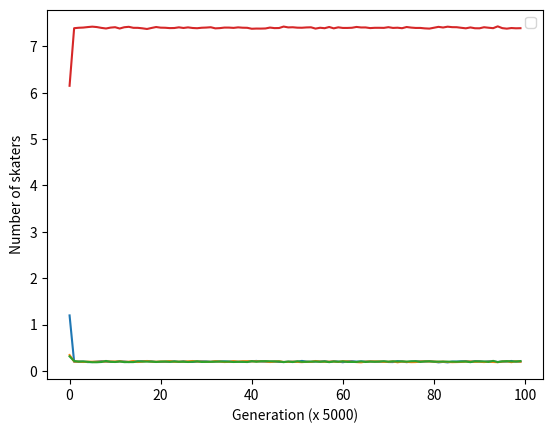
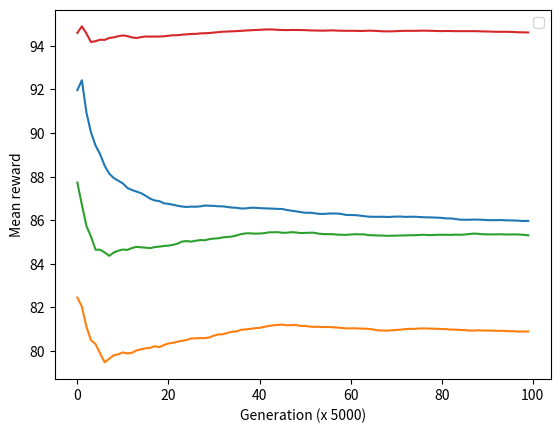

Reproduce these figures in Python, in order.
import math
import random
import time
import matplotlib.pyplot as plt
T1 = time.time()
N = 8
max_iterations = (5*10**5)
no_collision_reward, collision_reward = 100, 10
w, h = 12, 12
# speed should be greater than r in order to avoid 'traffic jams'
# speed should also be co-prime with w and h
speed = 3
# k is not as defined
k = 4
e = .1
# r is squared because: (x**2 + y**2) < r**2.
r =1
r = r*r
sin_angles = [speed * math.sin(i*2 * math.pi / k) for i in range(k)]
cos_angles = [speed * math.cos(i*2 * math.pi / k) for i in range(k)]
sin_angles2 = [0.0, 3.0, 0, -3.0 ]
cos_angles2 = [3.0, 0, -3.0, 0]
print(sin_angles)
print(cos_angles)
initial_value = 0
range_reduce = 5000

class Agent:
    def __init__(self, n):
        self.n = n
        self.x = random.randint(0, w - 1)
        self.y = random.randint(0, h - 1)
        # amount of times, mean
        # adjusted for optimanl initial values
        self.history = [(0, initial_value) for _ in range(k)]
        # angle is a value between 0 and k - 1
        self.current_angle = random.randint(0, k - 1)
        self.best_angle = self.current_angle
        self.collisions = 0

    def decide_angle(self):
        if random.random() < e:
            self.current_angle = random.randint(0, k - 1)
        else:
            self.current_angle = self.best_angle

    def decide_angle_optimistic(self):
        from random import shuffle
        x = list(range(k))
        shuffle(x)
        current_val = 0
        temp_angle = 0
        for j in x:
            if self.history[j][1] > current_val:
                current_val = self.history[j][1]
                temp_angle = j
        self.current_angle = temp_angle;

    def move(self):
        self.x += cos_angles[self.current_angle]
        self.y += sin_angles[self.current_angle]
        self.x, self.y = self.x % w, self.y % h

    def undo_move(self):
        self.x -= cos_angles[self.current_angle]
        self.y -= sin_angles[self.current_angle]
        self.x, self.y = self.x % w, self.y % h

    def collision(self, pop):
        for other_skater in pop:
            if other_skater.n != self.n:
                if ((other_skater.x - self.x) ** 2 +
                            (other_skater.y - self.y) ** 2) < r:
                    # print(other_skater.x, self.x, other_skater.y, self.y, r)
                    self.collisions += 1
                    return True
        return False

    def update_history(self, value, iterate):
        amount, mean = self.history[self.current_angle]
        amount += 1
        mean *= (amount - 1) / amount
        mean += value/amount
        self.history[self.current_angle] = amount, mean

        #check if current angle is best
        if mean > self.history[self.best_angle][1]:
            self.best_angle = self.current_angle
        #   print(iterate)


population = [Agent(n) for n in range(N)]
current_angles = [0 for _ in range(k)]
current_rewards = [0 for _ in range(k)]
last_collision = 0
total_collisions = 0
plot_vector = [[0 for _ in range(k)] for _ in range(max_iterations // range_reduce)]
collision_vector = [[0 for _ in range(k)] for _ in range(max_iterations // range_reduce)]
reward_vector = [[0 for _ in range(k)] for _ in range(max_iterations // range_reduce)]
for iteration in range(max_iterations):
    if iteration % 1000 == 0:
        print (iteration)
    line = [None for _ in range(N)]
    random.shuffle(population)
    for skater in population:
        skater.decide_angle()
        plot_vector[iteration // range_reduce][skater.current_angle] += 1/range_reduce
        skater.move()
        if not skater.collision(population):
            reward = no_collision_reward
        else:
            collision_vector[iteration//range_reduce][skater.current_angle] += 1/range_reduce
            last_collision = iteration
            skater.undo_move()
            reward = collision_reward
            total_collisions += 1
        skater.update_history(reward, iteration)
        current_angles[skater.current_angle] += 1
        current_rewards[skater.current_angle] += reward
    for i in range(0, k):
        if not current_angles[i] == 0:
            reward_vector[iteration // range_reduce][i] += current_rewards[i] / (current_angles[i] * range_reduce)
        # line[skater.n] = (int(skater.x), int(skater.y), skater.current_angle)
print("Last collisions at", last_collision)
print("Total collisions,", total_collisions)
line = [None for _ in range(N)]
for skater in population:
    line[skater.n] = (int(skater.x), int(skater.y), skater.current_angle)

print(line)
for skater in population:
    print(skater.best_angle, skater.history, skater.collisions)
#plt.plot(collision_vector)

#for i in plot_vector:
#    print(i)
print(time.time() - T1)
plt.figure(1)
plt.plot(plot_vector)
plt.xlabel('Generation (x %s)'%range_reduce)
plt.ylabel('Number of skaters')
plt.legend()


plt.figure(2)
plt.plot(reward_vector)
plt.xlabel('Generation (x %s)'%range_reduce)
plt.ylabel('Mean reward')
plt.legend()
plt.show()
print("done")